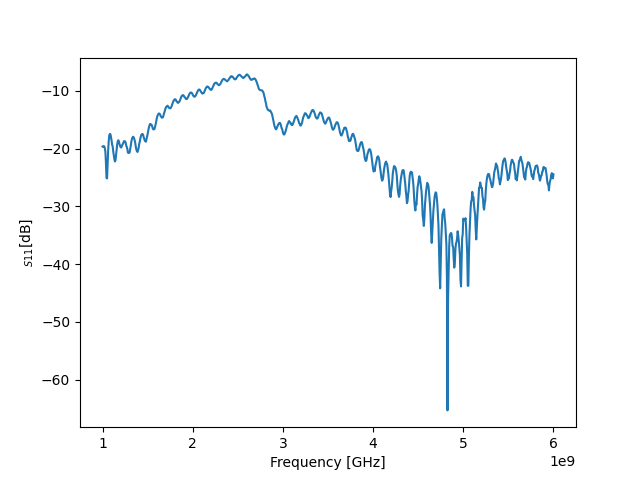

The data file committed next to this chart (first rows):
! FILETYPE CSV
! VERSION 1.0, 1
! TIMESTAMP Wednesday, 14 September 2022 00:29:12
! TIMEZONE (GMT+08:00) Kuala Lumpur, Singapore
! NAME Keysight Technologies
! MODEL N9917A
! SERIAL MY53105078
! FIRMWARE_VERSION A.08.16
! GPS_LATITUDE
! GPS_LONGITUDE
! GPS_TIMESTAMP 0001-01-01 00:00:00Z
! GPS_SECS_SINCE_LAST_READ 0
! CHECKSUM 0964767218
! CORRECTION1 ON U
! DATA Freq, S11
! FREQ UNIT Hz
! DATA UNIT dB
BEGIN
1000000000, -19.66
1006250000, -19.61
1012500000, -19.65
1018750000, -19.61
1025000000, -19.92
1031250000, -20.54
1037500000, -22.41
1043750000, -25.08
1050000000, -25.18
1056250000, -22.44
1062500000, -20.23
1068750000, -18.67
1075000000, -17.69
1081250000, -17.47
1087500000, -17.55
1093750000, -18.04
1100000000, -18.62
1106250000, -19.35
1112500000, -19.67
1118750000, -20.53
1125000000, -21.14
1131250000, -21.85
1137500000, -22.25
1143750000, -22.03
1150000000, -21.07
1156250000, -20.06
1162500000, -19.3
1168750000, -18.79
1175000000, -18.57
1181250000, -18.81
1187500000, -19.22
1193750000, -19.48
1200000000, -19.77
1206250000, -19.82
1212500000, -19.64
1218750000, -19.38
1225000000, -19.23
1231250000, -19
1237500000, -18.74
1243750000, -18.73
1250000000, -18.78
1256250000, -18.99
1262500000, -19.49
... 759 more rows
